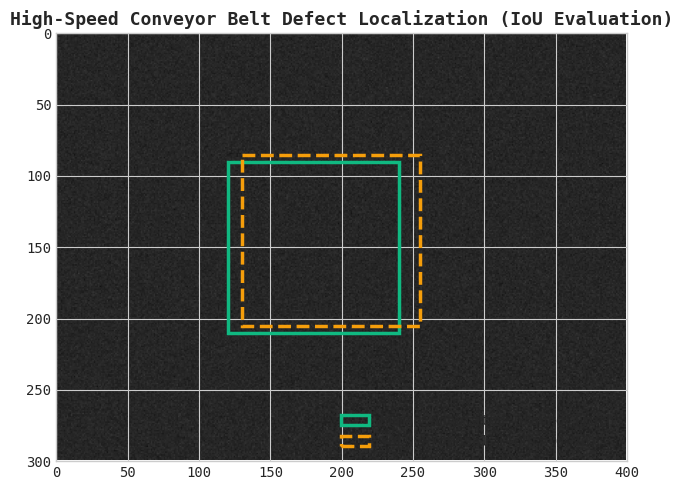

Write the Python code that produced this figure.
# Step 1: Install & Verify Python Scientific Environment
!pip install -q numpy scipy scikit-learn pandas matplotlib seaborn

import numpy as np
import pandas as pd
import scipy.signal as signal
import matplotlib.pyplot as plt
import seaborn as sns

plt.style.use('seaborn-v0_8-whitegrid' if 'seaborn-v0_8-whitegrid' in plt.style.available else 'default')
plt.rcParams['font.family'] = 'monospace'
print("✓ Industrial ML environment loaded successfully.")


# 1. Bounding Box Geometry & IoU Vectorized Calculation
def calculate_iou(box1, box2):
    # Format: [x1, y1, x2, y2]
    xa = max(box1[0], box2[0])
    ya = max(box1[1], box2[1])
    xb = min(box1[2], box2[2])
    yb = min(box1[3], box2[3])
    
    inter_area = max(0.0, xb - xa) * max(0.0, yb - ya)
    area1 = (box1[2] - box1[0]) * (box1[3] - box1[1])
    area2 = (box2[2] - box2[0]) * (box2[3] - box2[1])
    union_area = area1 + area2 - inter_area
    return inter_area / union_area if union_area > 0 else 0.0

# Conveyor workpiece defect: Ground Truth annotation vs YOLO candidate proposal
gt_box   = [120.0, 90.0, 240.0, 210.0]  # [x1, y1, x2, y2]
yolo_box = [130.0, 85.0, 255.0, 205.0]

iou_score = calculate_iou(gt_box, yolo_box)
print(f"Calculated Proposal IoU: {iou_score:.3f} ({(iou_score*100):.1f}%)")


# 2. Visualizing Defect Bounding Boxes on Conveyor Frame
import matplotlib.patches as patches

fig, ax = plt.subplots(figsize=(8, 5))
# Conveyor belt black rubber background
conveyor = np.random.normal(0.15, 0.02, (300, 400))
ax.imshow(conveyor, cmap='gray', vmin=0, vmax=1)

# Draw ground truth bounding box (Green)
rect_gt = patches.Rectangle((gt_box[0], gt_box[1]), gt_box[2]-gt_box[0], gt_box[3]-gt_box[1],
                            linewidth=2.5, edgecolor='#10b981', facecolor='none', label='Human Annotated Ground Truth')
ax.add_patch(rect_gt)

# Draw YOLO predicted bounding box (Amber)
rect_yolo = patches.Rectangle((yolo_box[0], yolo_box[1]), yolo_box[2]-yolo_box[0], yolo_box[3]-yolo_box[1],
                              linewidth=2.5, edgecolor='#f59e0b', linestyle='--', facecolor='none', 
                              label=f'YOLO Proposal (IoU = {iou_score:.2f})')
ax.add_patch(rect_yolo)

plt.title("High-Speed Conveyor Belt Defect Localization (IoU Evaluation)", fontsize=13, fontweight='bold')
plt.legend(loc='lower right')
plt.xlim(0, 400)
plt.ylim(300, 0)
plt.tight_layout()
plt.show()


# Exercise Challenge:
# Verify that the YOLO proposal meets the industrial acceptance threshold (IoU >= 0.50)
passes_qc = iou_score >= 0.50
print(f"Inspection Result: {'VALID DETECTION (True Positive)' if passes_qc else 'REJECT'}")
assert passes_qc, "YOLO bounding box failed to meet 50% IoU quality standard."
print("✓ Conveyor inspection evaluation verified.")
